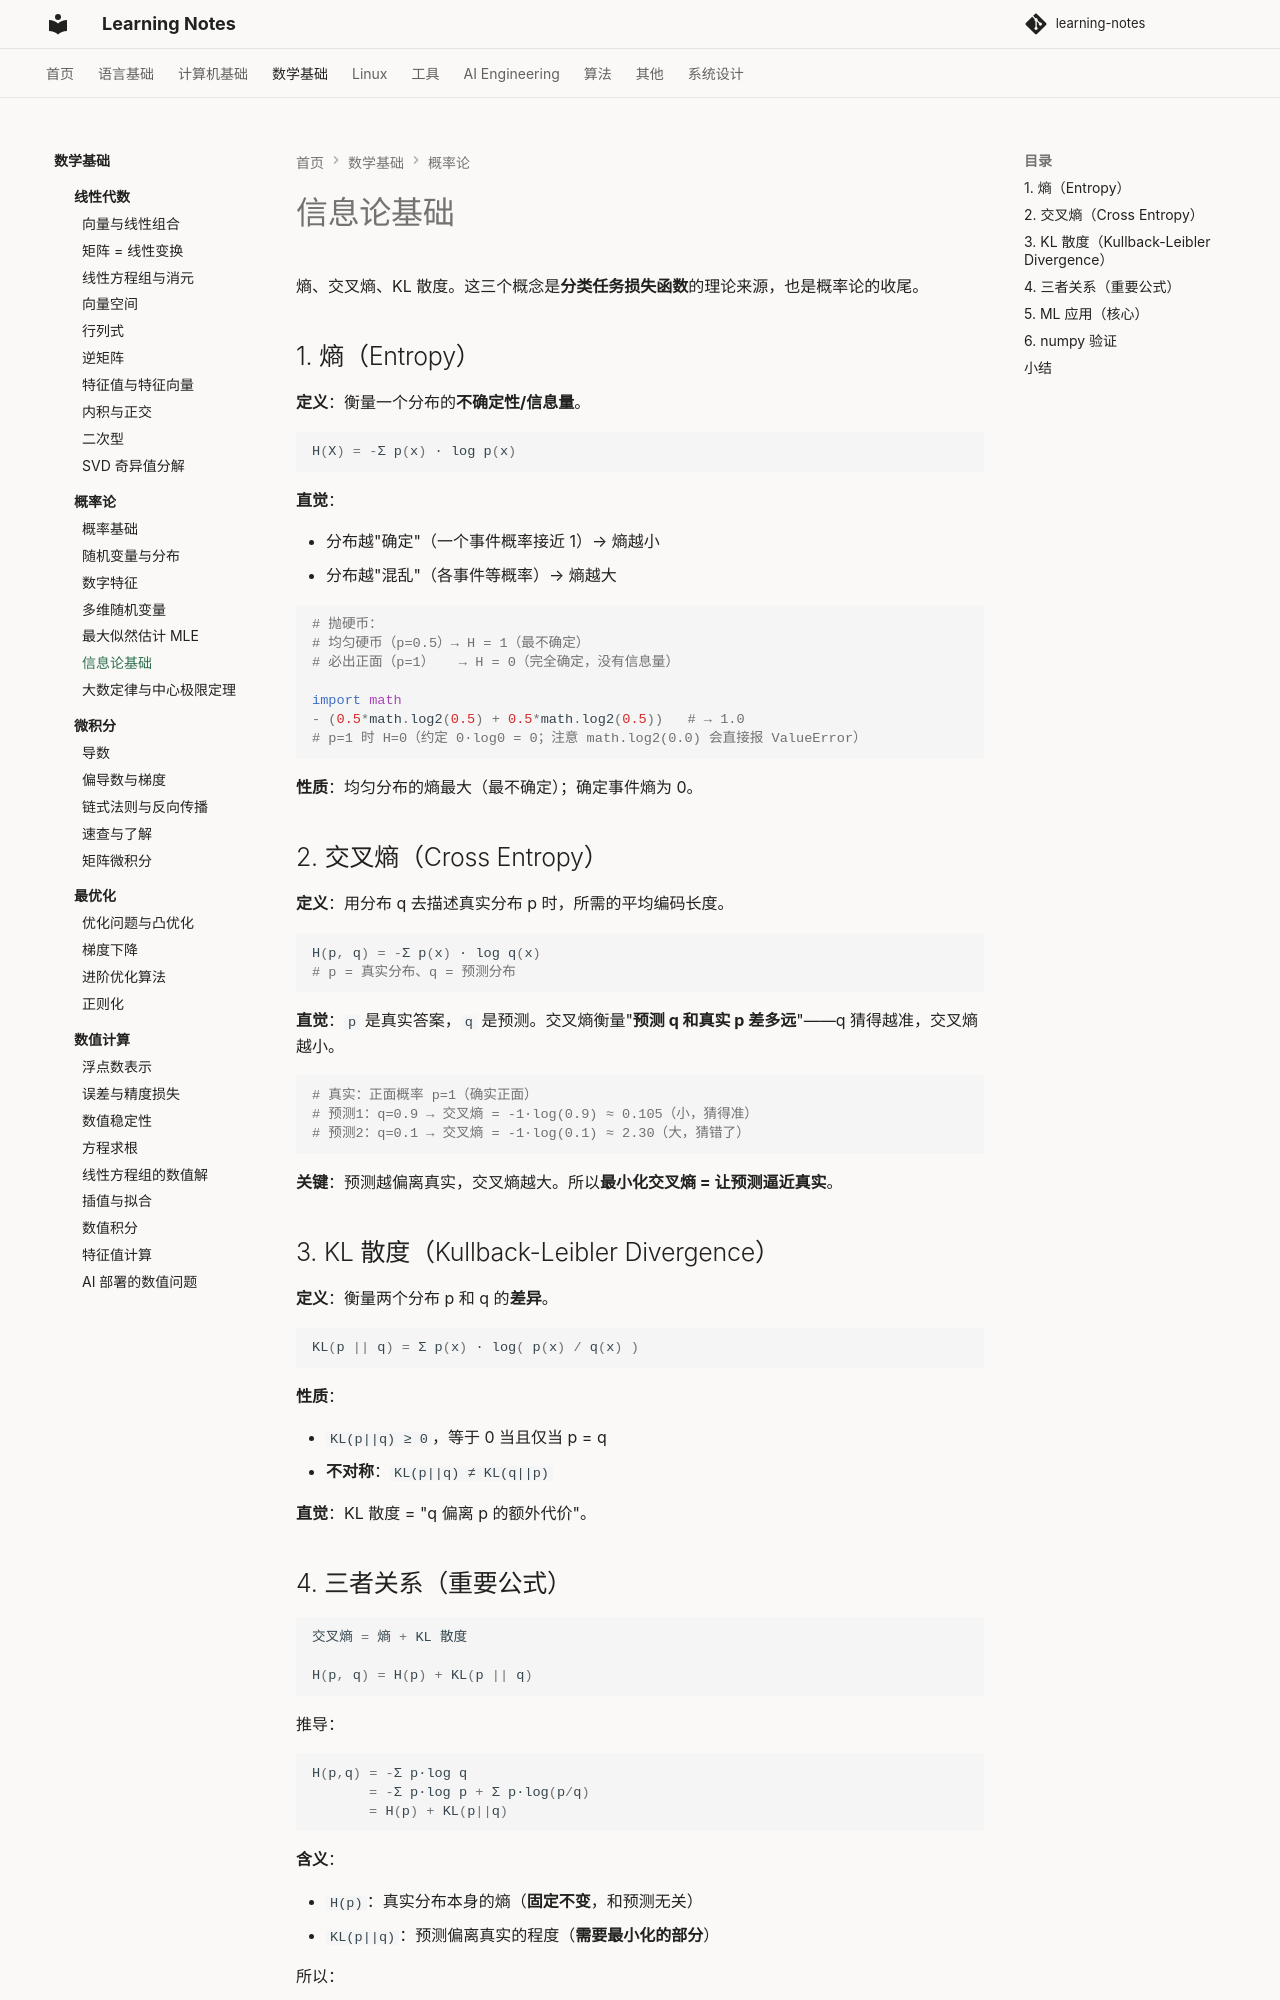

repository: handwan/learning-notes · page: 03-math/probability/06-信息论基础/index.html · generator: mkdocs

# 信息论基础

熵、交叉熵、KL 散度。这三个概念是**分类任务损失函数**的理论来源，也是概率论的收尾。

## 1. 熵（Entropy）

**定义**：衡量一个分布的**不确定性/信息量**。

```python
H(X) = -Σ p(x) · log p(x)
```

**直觉**：

- 分布越"确定"（一个事件概率接近 1）→ 熵越小
- 分布越"混乱"（各事件等概率）→ 熵越大

```python
# 抛硬币：
# 均匀硬币（p=0.5）→ H = 1（最不确定）
# 必出正面（p=1）   → H = 0（完全确定，没有信息量）

import math
- (0.5*math.log2(0.5) + 0.5*math.log2(0.5))   # → 1.0
# p=1 时 H=0（约定 0·log0 = 0；注意 math.log2(0.0) 会直接报 ValueError）
```

**性质**：均匀分布的熵最大（最不确定）；确定事件熵为 0。

## 2. 交叉熵（Cross Entropy）

**定义**：用分布 q 去描述真实分布 p 时，所需的平均编码长度。

```python
H(p, q) = -Σ p(x) · log q(x)
# p = 真实分布、q = 预测分布
```

**直觉**：`p` 是真实答案，`q` 是预测。交叉熵衡量"**预测 q 和真实 p 差多远**"——q 猜得越准，交叉熵越小。

```python
# 真实：正面概率 p=1（确实正面）
# 预测1：q=0.9 → 交叉熵 = -1·log(0.9) ≈ 0.105（小，猜得准）
# 预测2：q=0.1 → 交叉熵 = -1·log(0.1) ≈ 2.30（大，猜错了）
```

**关键**：预测越偏离真实，交叉熵越大。所以**最小化交叉熵 = 让预测逼近真实**。

## 3. KL 散度（Kullback-Leibler Divergence）

**定义**：衡量两个分布 p 和 q 的**差异**。

```python
KL(p || q) = Σ p(x) · log( p(x) / q(x) )
```

**性质**：

- `KL(p||q) ≥ 0`，等于 0 当且仅当 p = q
- **不对称**：`KL(p||q) ≠ KL(q||p)`

**直觉**：KL 散度 = "q 偏离 p 的额外代价"。
